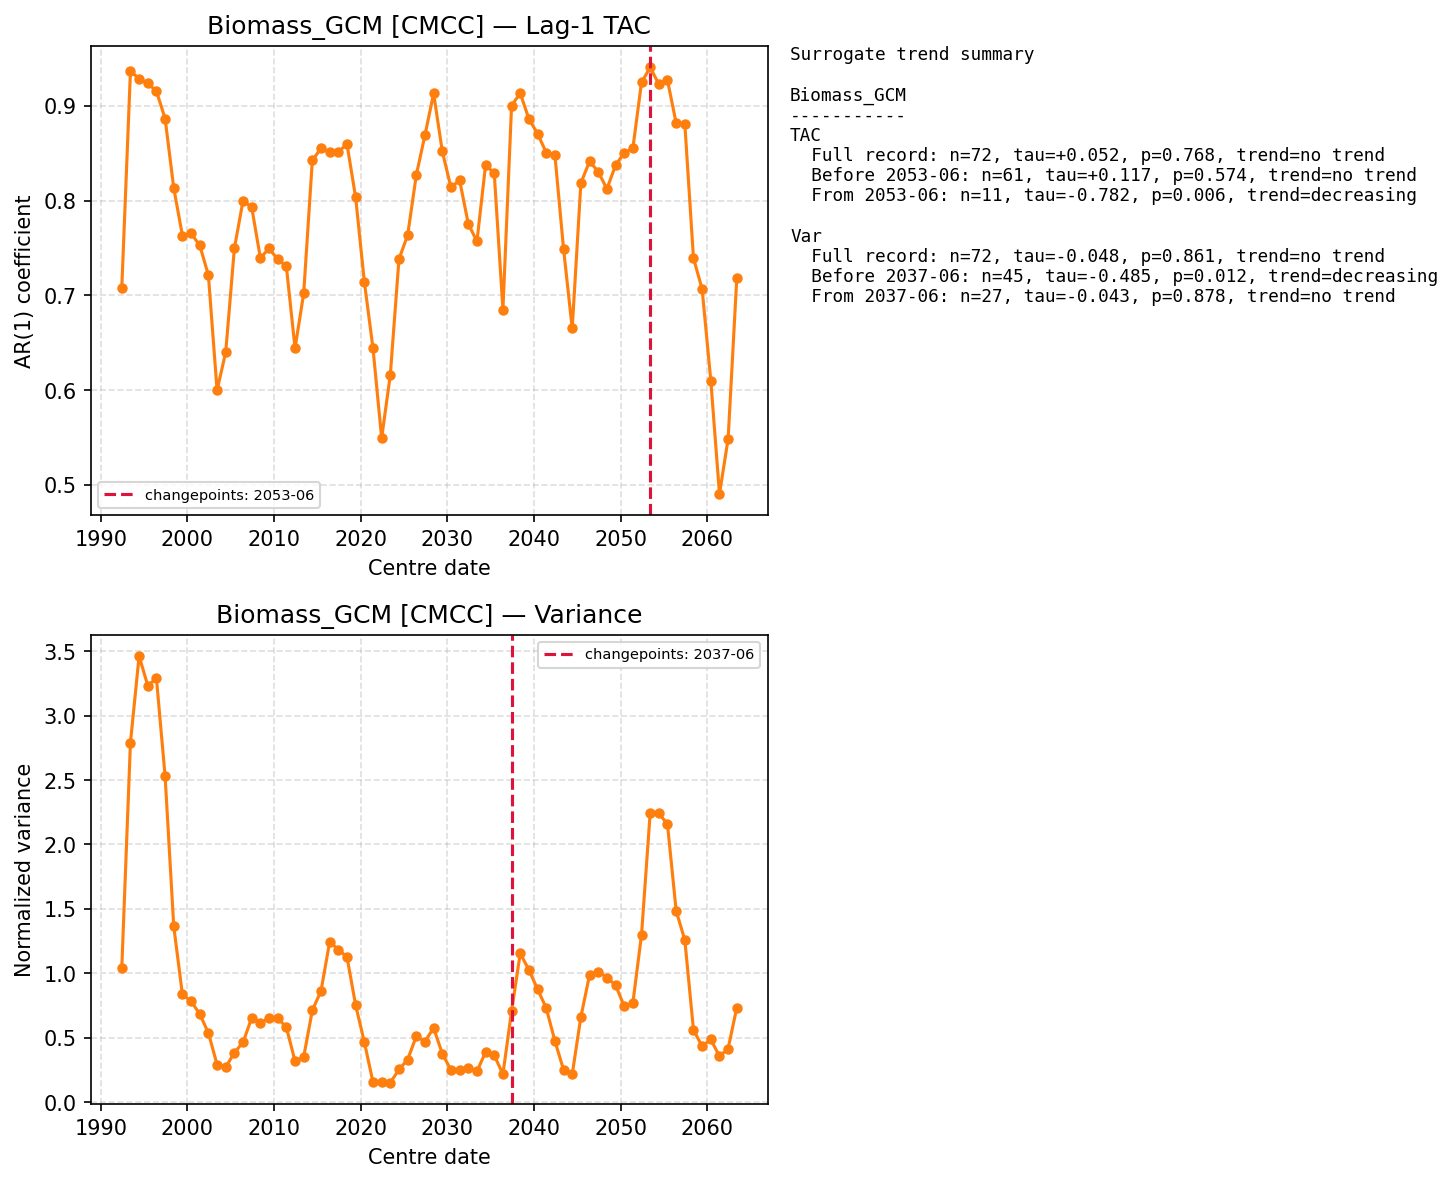

The data file committed next to this chart (first rows):
centre_date, TAC, Var
1992-06-01, 0.7082, 1.044
1993-06-01, 0.9364, 2.791
1994-06-01, 0.9287, 3.462
1995-06-01, 0.9236, 3.233
1996-06-01, 0.9153, 3.288
1997-06-01, 0.8865, 2.53
1998-06-01, 0.8132, 1.364
1999-06-01, 0.7629, 0.8355
2000-06-01, 0.7652, 0.783
2001-06-01, 0.7526, 0.6841
2002-06-01, 0.7212, 0.5367
2003-06-01, 0.5997, 0.2916
2004-06-01, 0.6401, 0.2717
2005-06-01, 0.7497, 0.3837
2006-06-01, 0.7998, 0.4642
2007-06-01, 0.7929, 0.6541
2008-06-01, 0.7393, 0.6113
2009-06-01, 0.7494, 0.6554
2010-06-01, 0.7379, 0.6507
2011-06-01, 0.7305, 0.5815
2012-06-01, 0.644, 0.3182
2013-06-01, 0.702, 0.3519
2014-06-01, 0.8424, 0.712
2015-06-01, 0.855, 0.8631
2016-06-01, 0.8507, 1.245
2017-06-01, 0.8515, 1.184
2018-06-01, 0.8595, 1.126
2019-06-01, 0.8032, 0.7521
2020-06-01, 0.7143, 0.4668
2021-06-01, 0.6441, 0.1552
2022-06-01, 0.5493, 0.155
2023-06-01, 0.6159, 0.1504
2024-06-01, 0.7383, 0.2542
2025-06-01, 0.7633, 0.33
2026-06-01, 0.8268, 0.5111
2027-06-01, 0.869, 0.4705
2028-06-01, 0.913, 0.5761
2029-06-01, 0.852, 0.3763
2030-06-01, 0.8138, 0.2492
2031-06-01, 0.8215, 0.2456
2032-06-01, 0.7754, 0.2635
2033-06-01, 0.7568, 0.2391
2034-06-01, 0.8375, 0.3887
2035-06-01, 0.8287, 0.3632
2036-06-01, 0.6849, 0.2166
2037-06-01, 0.9002, 0.7072
2038-06-01, 0.9132, 1.155
2039-06-01, 0.8861, 1.026
2040-06-01, 0.8705, 0.8768
2041-06-01, 0.8506, 0.7297
2042-06-01, 0.8482, 0.4752
2043-06-01, 0.7491, 0.251
2044-06-01, 0.665, 0.216
2045-06-01, 0.8183, 0.6614
2046-06-01, 0.8412, 0.9864
2047-06-01, 0.8306, 1.014
2048-06-01, 0.8122, 0.9668
2049-06-01, 0.8371, 0.9082
2050-06-01, 0.8503, 0.7452
2051-06-01, 0.855, 0.7677
... 12 more rows
